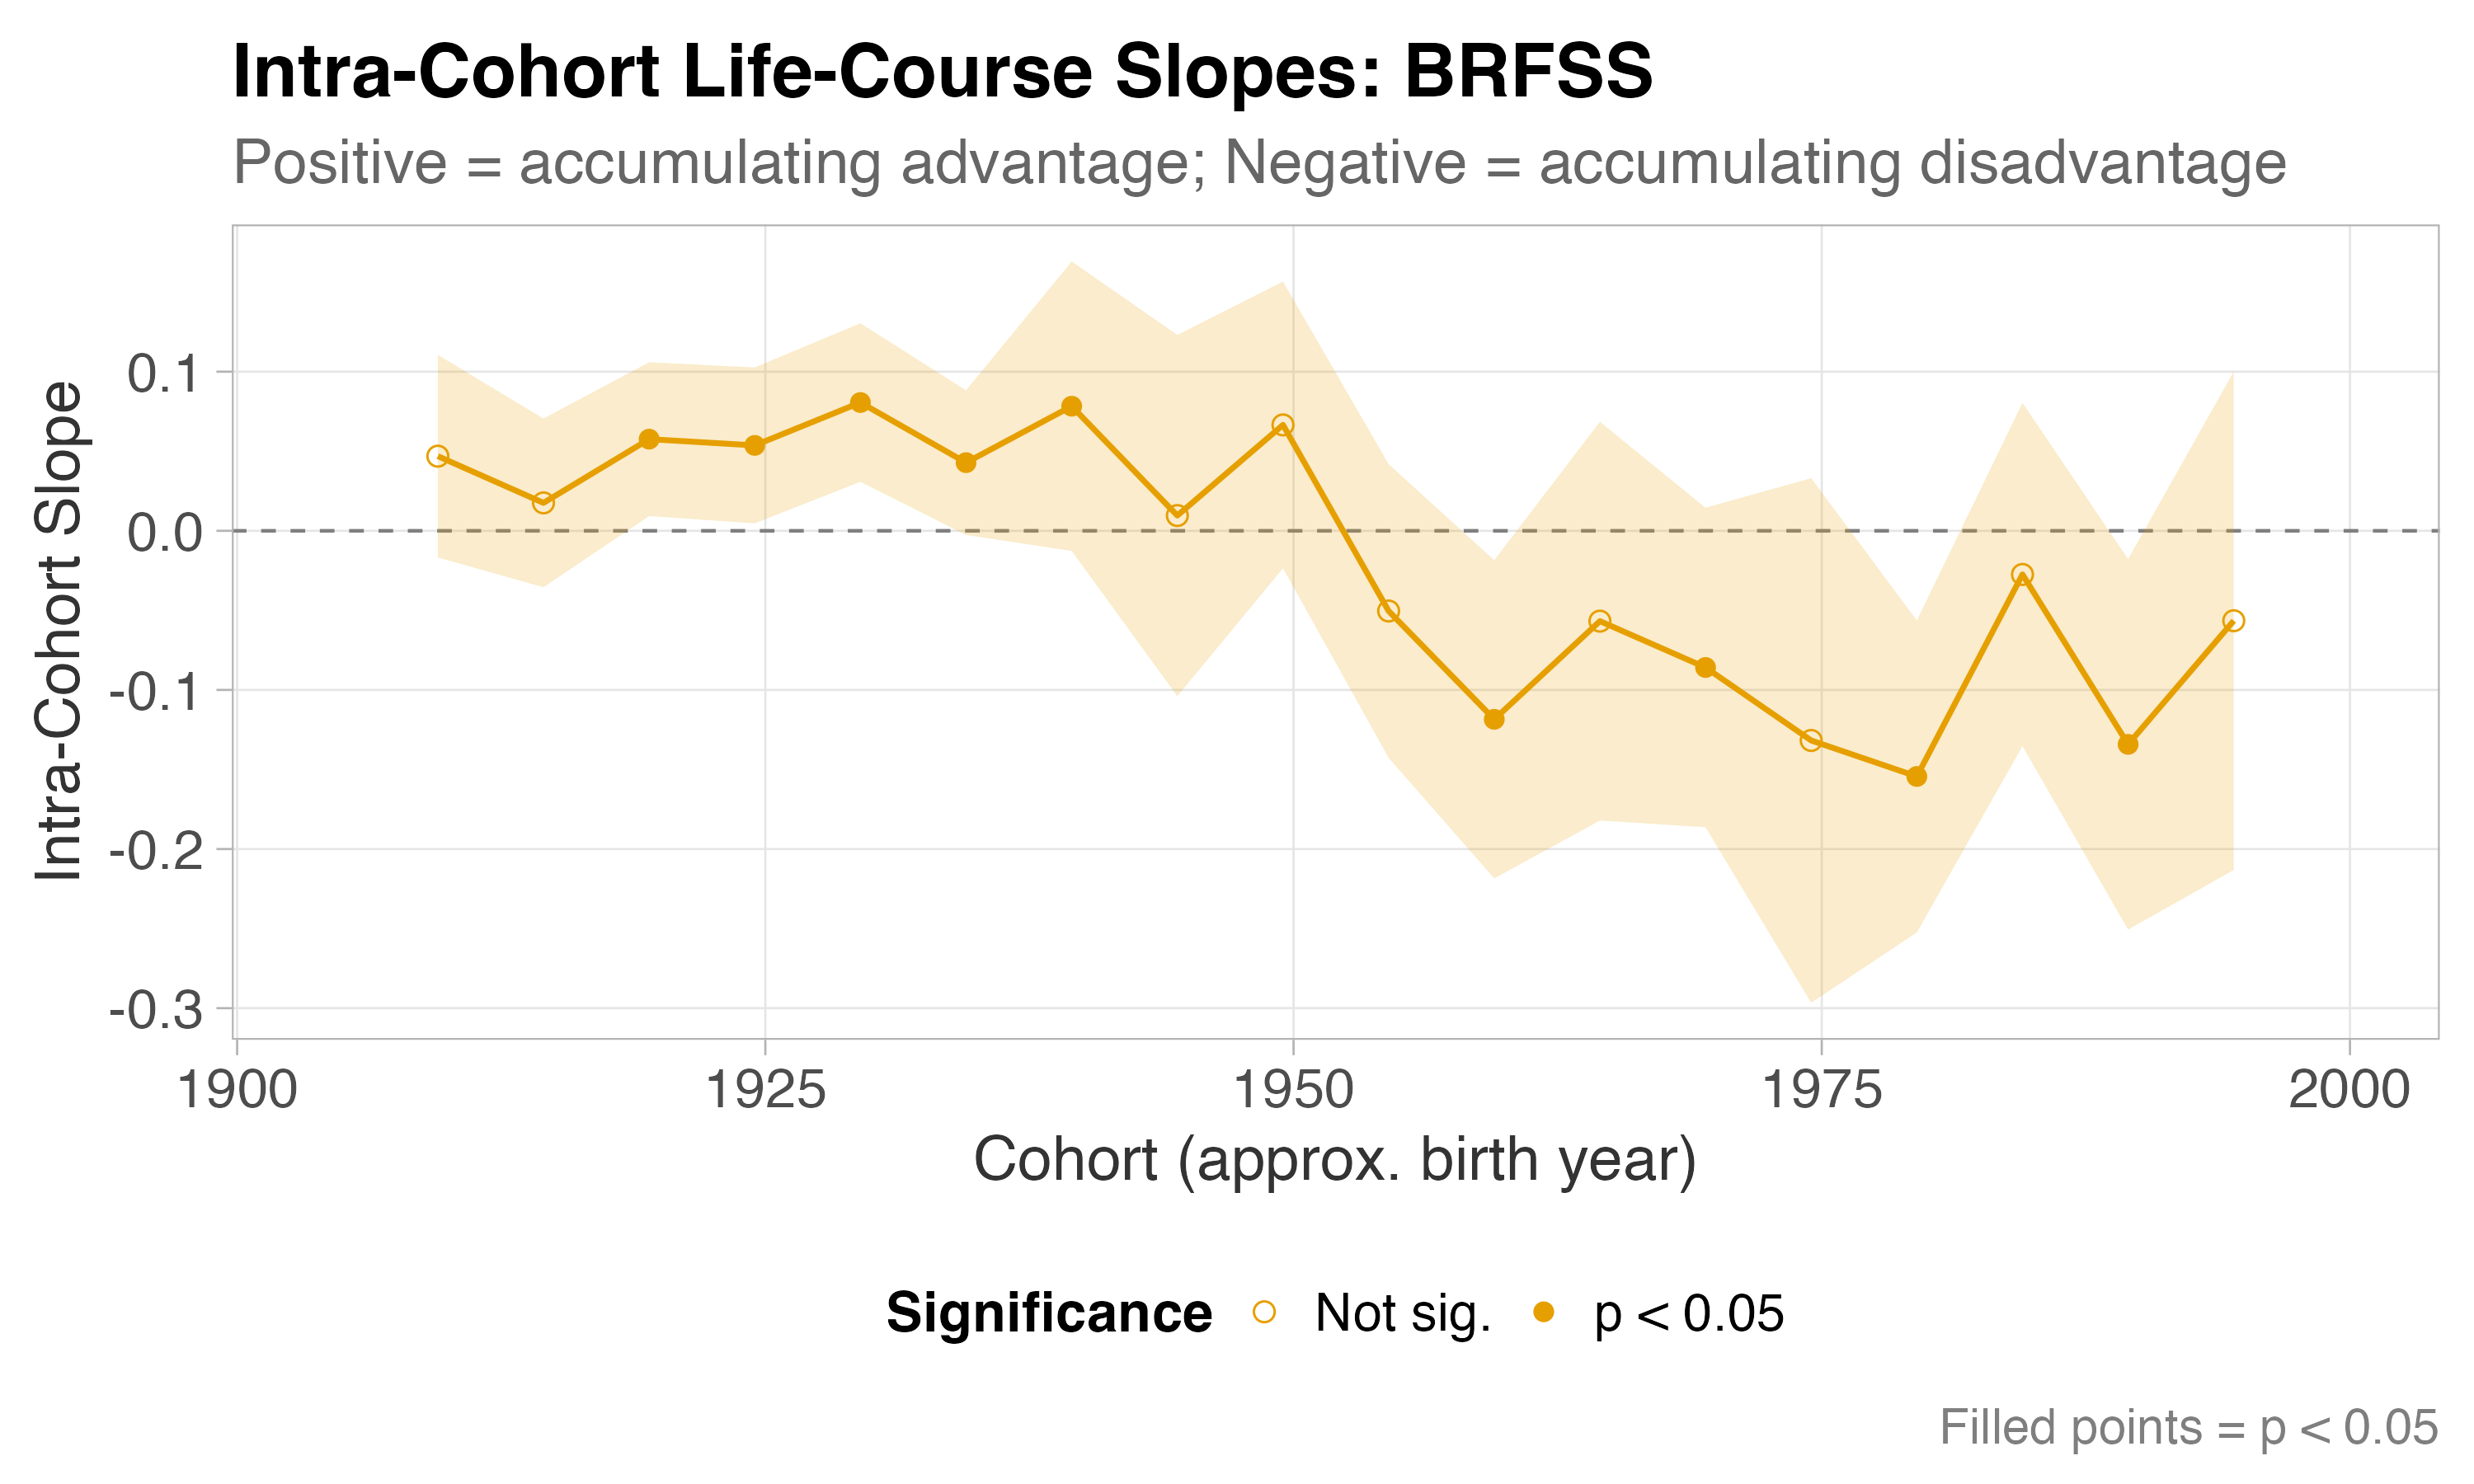

Source data for this figure (header and first rows):
cohort_index, estimate, se, t_stat, p_value, cohort_group, cohort_midpoint, ci_lower, ci_upper, sig, interpretation, birth_year_approx
1, NA, NA, NA, NA, 1, 1904, NA, NA, , Not estimable, 1904
2, 0.04691, 0.03248, 1.444, 0.1486, 2, 1910, -0.01675, 0.1106, , Constant/non-significant, 1910
3, 0.01755, 0.02704, 0.649, 0.5163, 3, 1914, -0.03545, 0.07055, , Constant/non-significant, 1914
4, 0.05761, 0.02465, 2.337, 0.01943, 4, 1920, 0.009297, 0.1059, *, Accumulating advantage, 1920
5, 0.05368, 0.025, 2.147, 0.03175, 5, 1924, 0.004687, 0.1027, *, Accumulating advantage, 1924
6, 0.08062, 0.0254, 3.174, 0.001504, 6, 1930, 0.03084, 0.1304, **, Accumulating advantage, 1930
7, 0.04284, 0.02319, 1.848, 0.06463, 7, 1934, -0.002601, 0.08829, ., Constant/non-significant, 1934
8, 0.07831, 0.0464, 1.688, 0.09147, 8, 1940, -0.01264, 0.1693, ., Constant/non-significant, 1940
9, 0.009584, 0.05791, 0.1655, 0.8686, 9, 1944, -0.1039, 0.1231, , Constant/non-significant, 1944
10, 0.06655, 0.04596, 1.448, 0.1476, 10, 1950, -0.02352, 0.1566, , Constant/non-significant, 1950
11, -0.0504, 0.04709, -1.07, 0.2845, 11, 1954, -0.1427, 0.04189, , Constant/non-significant, 1954
12, -0.1185, 0.05101, -2.323, 0.0202, 12, 1960, -0.2185, -0.01849, *, Accumulating disadvantage, 1960
13, -0.05677, 0.06393, -0.888, 0.3746, 13, 1964, -0.1821, 0.06853, , Constant/non-significant, 1964
14, -0.08589, 0.05123, -1.677, 0.09359, 14, 1970, -0.1863, 0.01451, ., Constant/non-significant, 1970
15, -0.1318, 0.0841, -1.567, 0.1172, 15, 1974, -0.2966, 0.03307, , Constant/non-significant, 1974
16, -0.1544, 0.05001, -3.087, 0.002022, 16, 1980, -0.2524, -0.05636, **, Accumulating disadvantage, 1980
17, -0.02743, 0.05504, -0.4984, 0.6182, 17, 1984, -0.1353, 0.08045, , Constant/non-significant, 1984
18, -0.1342, 0.05939, -2.26, 0.02383, 18, 1990, -0.2506, -0.01781, *, Accumulating disadvantage, 1990
19, -0.05651, 0.07992, -0.7071, 0.4795, 19, 1994, -0.2132, 0.1001, , Constant/non-significant, 1994
20, NA, NA, NA, NA, 20, 2000, NA, NA, , Not estimable, 2000
